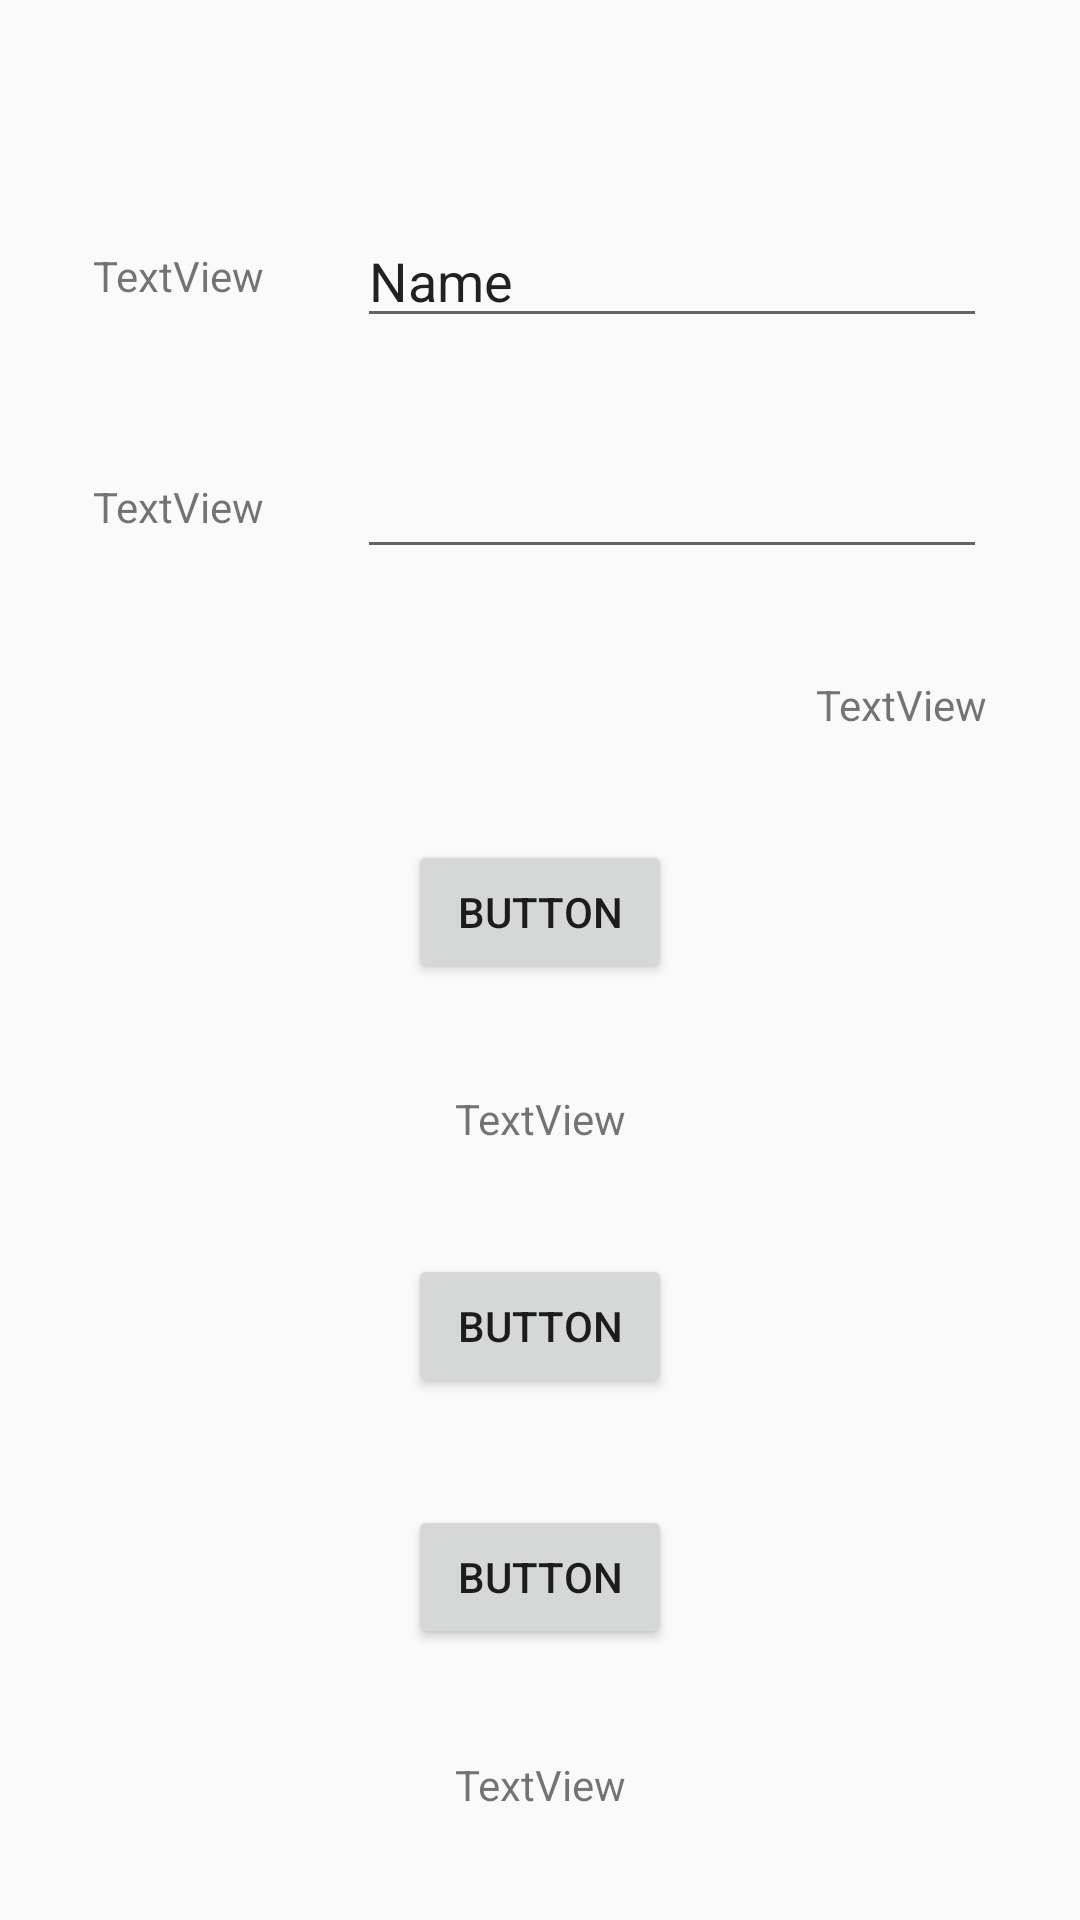

Layout XML and referenced resources for this Android screen:
<!-- AndroidManifest.xml: application theme AppTheme -->
<!-- res/layout/constraint_demo.xml -->
<?xml version="1.0" encoding="utf-8"?>
<androidx.constraintlayout.widget.ConstraintLayout xmlns:android="http://schemas.android.com/apk/res/android"
    xmlns:app="http://schemas.android.com/apk/res-auto"
    xmlns:tools="http://schemas.android.com/tools"
    android:layout_width="match_parent"
    android:layout_height="match_parent">

    <TextView
        android:id="@+id/textView"
        android:layout_width="wrap_content"
        android:layout_height="wrap_content"
        android:text="TextView"
        app:layout_constraintBottom_toBottomOf="@+id/editTextTextPersonName"
        app:layout_constraintStart_toStartOf="@+id/textView2"
        app:layout_constraintTop_toTopOf="@+id/editTextTextPersonName" />

    <TextView
        android:id="@+id/textView2"
        android:layout_width="wrap_content"
        android:layout_height="wrap_content"
        android:text="TextView"
        app:layout_constraintBottom_toBottomOf="@+id/editTextTextPassword"
        app:layout_constraintEnd_toStartOf="@+id/editTextTextPassword"
        app:layout_constraintHorizontal_bias="0.5"
        app:layout_constraintStart_toStartOf="parent"
        app:layout_constraintTop_toTopOf="@+id/editTextTextPassword" />

    <EditText
        android:id="@+id/editTextTextPersonName"
        android:layout_width="wrap_content"
        android:layout_height="wrap_content"
        android:ems="10"
        android:inputType="textPersonName"
        android:text="Name"
        app:layout_constraintBottom_toTopOf="@+id/editTextTextPassword"
        app:layout_constraintEnd_toEndOf="@+id/editTextTextPassword"
        app:layout_constraintTop_toBottomOf="@+id/imageView" />

    <EditText
        android:id="@+id/editTextTextPassword"
        android:layout_width="wrap_content"
        android:layout_height="wrap_content"
        android:ems="10"
        android:inputType="textPassword"
        app:layout_constraintBottom_toTopOf="@+id/textView3"
        app:layout_constraintEnd_toEndOf="parent"
        app:layout_constraintHorizontal_bias="0.5"
        app:layout_constraintStart_toEndOf="@+id/textView2"
        app:layout_constraintTop_toBottomOf="@+id/editTextTextPersonName" />

    <TextView
        android:id="@+id/textView3"
        android:layout_width="wrap_content"
        android:layout_height="wrap_content"
        android:text="TextView"
        app:layout_constraintBottom_toTopOf="@+id/button"
        app:layout_constraintEnd_toEndOf="@+id/editTextTextPassword"
        app:layout_constraintTop_toBottomOf="@+id/editTextTextPassword" />

    <ImageView
        android:id="@+id/imageView"
        android:layout_width="wrap_content"
        android:layout_height="wrap_content"
        app:layout_constraintBottom_toTopOf="@+id/editTextTextPersonName"
        app:layout_constraintEnd_toEndOf="parent"
        app:layout_constraintHorizontal_bias="0.5"
        app:layout_constraintStart_toStartOf="parent"
        app:layout_constraintTop_toTopOf="parent"
        tools:srcCompat="@tools:sample/avatars" />

    <Button
        android:id="@+id/button"
        android:layout_width="wrap_content"
        android:layout_height="wrap_content"
        android:text="Button"
        app:layout_constraintBottom_toTopOf="@+id/textView4"
        app:layout_constraintEnd_toEndOf="@+id/imageView"
        app:layout_constraintHorizontal_bias="0.5"
        app:layout_constraintStart_toStartOf="@+id/imageView"
        app:layout_constraintTop_toBottomOf="@+id/textView3" />

    <TextView
        android:id="@+id/textView4"
        android:layout_width="wrap_content"
        android:layout_height="wrap_content"
        android:text="TextView"
        app:layout_constraintBottom_toTopOf="@+id/button2"
        app:layout_constraintEnd_toEndOf="@+id/button"
        app:layout_constraintHorizontal_bias="0.5"
        app:layout_constraintStart_toStartOf="@+id/button"
        app:layout_constraintTop_toBottomOf="@+id/button" />

    <Button
        android:id="@+id/button2"
        android:layout_width="wrap_content"
        android:layout_height="wrap_content"
        android:text="Button"
        app:layout_constraintBottom_toTopOf="@+id/button3"
        app:layout_constraintEnd_toEndOf="@+id/button"
        app:layout_constraintHorizontal_bias="0.5"
        app:layout_constraintStart_toStartOf="@+id/button"
        app:layout_constraintTop_toBottomOf="@+id/textView4" />

    <Button
        android:id="@+id/button3"
        android:layout_width="wrap_content"
        android:layout_height="wrap_content"
        android:text="Button"
        app:layout_constraintBottom_toTopOf="@+id/textView5"
        app:layout_constraintEnd_toEndOf="@+id/button2"
        app:layout_constraintHorizontal_bias="0.5"
        app:layout_constraintStart_toStartOf="@+id/button2"
        app:layout_constraintTop_toBottomOf="@+id/button2" />

    <TextView
        android:id="@+id/textView5"
        android:layout_width="wrap_content"
        android:layout_height="wrap_content"
        android:text="TextView"
        app:layout_constraintBottom_toBottomOf="parent"
        app:layout_constraintEnd_toEndOf="@+id/button3"
        app:layout_constraintHorizontal_bias="0.5"
        app:layout_constraintStart_toStartOf="@+id/button3"
        app:layout_constraintTop_toBottomOf="@+id/button3" />
</androidx.constraintlayout.widget.ConstraintLayout>
<!-- resources referenced by this layout -->
<resources>
  <style name="AppTheme" parent="Theme.AppCompat.Light.DarkActionBar">
          
          <item name="colorPrimary">@color/colorPrimary</item>
          <item name="colorPrimaryDark">@color/colorPrimaryDark</item>
          <item name="colorAccent">@color/colorAccent</item>
      </style>
  <color name="colorPrimary">#6200EE</color>
  <color name="colorPrimaryDark">#3700B3</color>
  <color name="colorAccent">#03DAC5</color>
</resources>
